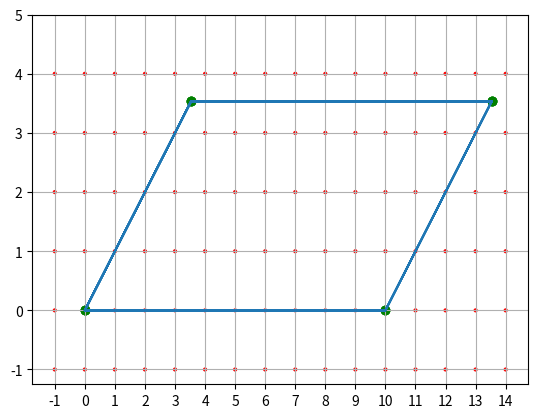

Reproduce this figure in Python.
import matplotlib.pyplot as plt
import math
import numpy as np

points = [[0, 0]]

RCC = math.pi/180
angle = 45

for i in range(7):
    points.append([points[-1][0] + (5 * math.cos(angle * RCC)), points[-1][1] + (5 * math.sin(angle * RCC))])
    angle -= 45
    points.append([points[-1][0] + (10 * math.cos(angle * RCC)), points[-1][1] + (10 * math.sin(angle * RCC))])
    angle -= 135


pointsX = [points[i][0] for i in range(len(points))]
pointsY = [points[i][1] for i in range(len(points))]

fig = plt.figure()
ax = fig.add_subplot()
ax.plot(pointsX, pointsY)

rawDotsX = [[i for i in range(-1, 15)] for j in range(-1, 5)]
rawDotsY = [[i for j in range(-1, 15)] for i in range(-1, 5)]
dotsX = []
dotsY = []
for i in range(6):
    for j in rawDotsX[i]:
        dotsX.append(j)
for i in range(6):
    for j in rawDotsY[i]:
        dotsY.append(j)

print(dotsX)
print(dotsY)

print(np.shape(dotsX))
ax.scatter(dotsX, dotsY, c='red', s=[4 for i in range(96)])
ax.scatter(pointsX, pointsY, c='green')

ax.xaxis.set_ticks([i for i in range(-1, 15)])
ax.yaxis.set_ticks([i for i in range(-1, 6)])
plt.grid(True)
plt.show()

#Ответ 27